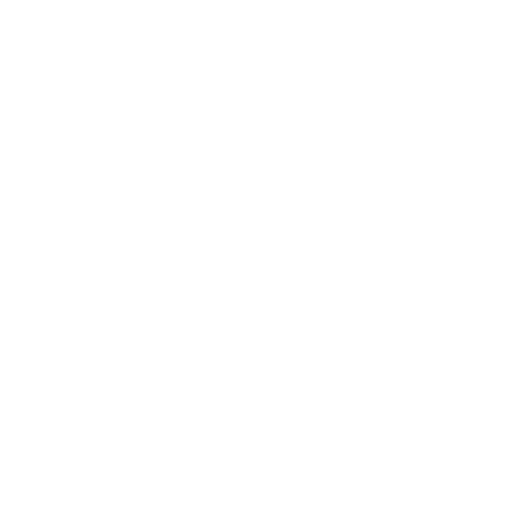
t = 0.00 s
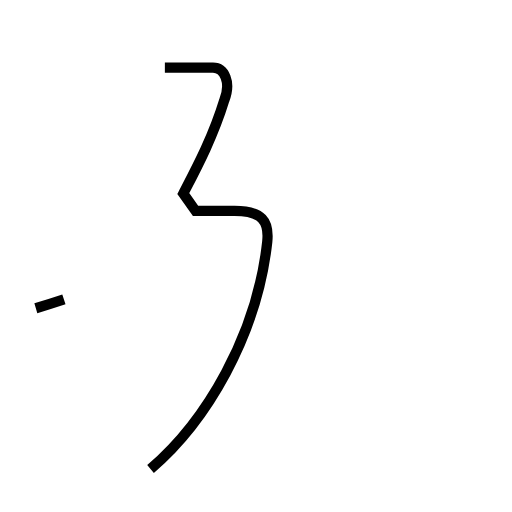
t = 1.74 s
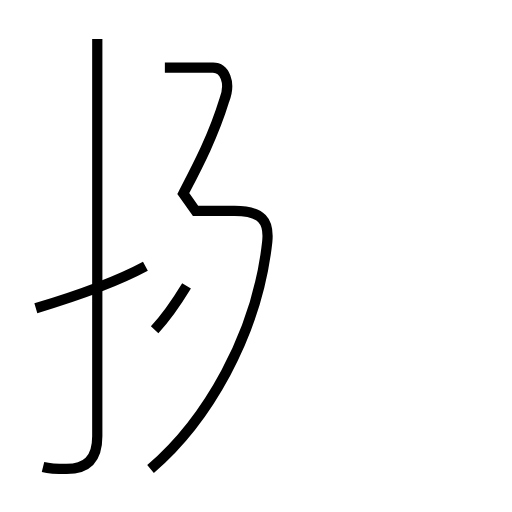
t = 3.55 s
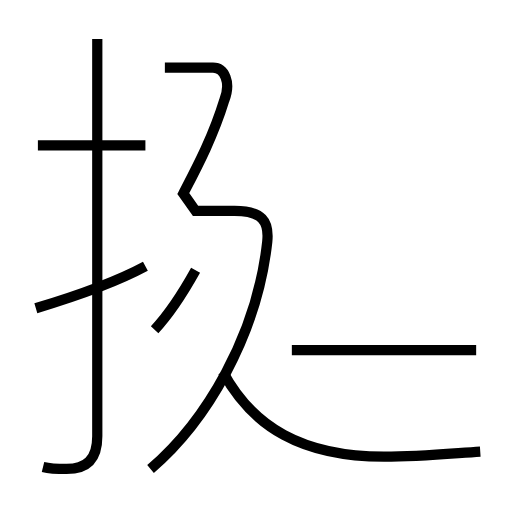
t = 5.30 s
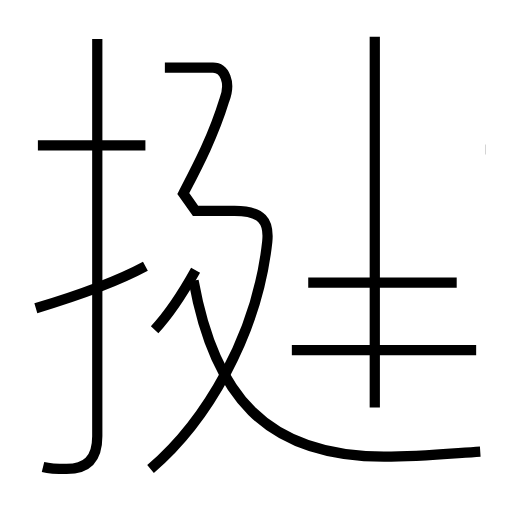
t = 7.10 s
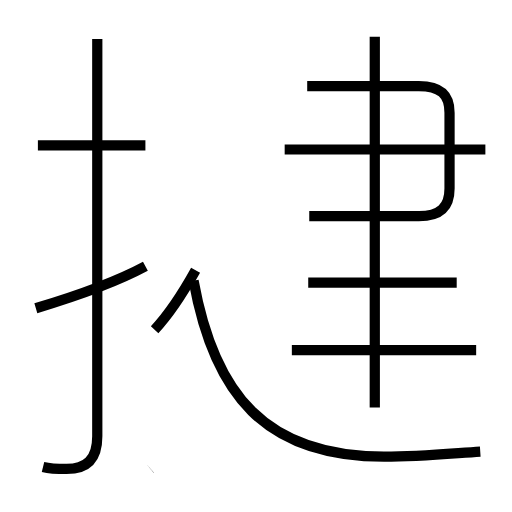
t = 8.84 s

The animated SVG that drew these frames (rendered in a browser with its animation timeline set to each time). Animation: 11 SMIL elements (animate=11); one cycle of 8.84 s.

<?xml version='1.0' encoding='utf-8'?>
<svg viewBox="0.0 -6.0 50.0 50.0" version="1.1" xmlns="http://www.w3.org/2000/svg"><rect x="-1000" y="-1000" width="2000" height="2000" stroke="white" fill="white" /><g style="fill:none;stroke:#000000;stroke-width:1"><path d="M14.7 1.8 C 20.1 -2.8 25.1 -11.2 26.1 -20.4 C 26.3 -22.4 25.6 -23.4 22.9 -23.4 L 19.1 -23.4 L 17.9 -25.1 C 19.2 -27.6 20.8 -30.6 21.9 -34.2 C 22.6 -36.0 21.9 -37.4 20.8 -37.4 L 16.1 -37.4 " transform="translate(0.0 38.0)" stroke-dasharray="55.26011932915203" stroke-dashoffset="55.26011932915203"><animate attributeName="stroke-dashoffset" from="55.26011932915203" to="0" dur="1.657803579874561s" begin="0s; anim_end.end" fill="freeze" id="anim0" /></path><path d="M 3.5 -13.9 C 7.5 -15.1 11.6 -16.6 14.2 -18.0 " transform="translate(0.0 38.0)" stroke-dasharray="11.475133304309974" stroke-dashoffset="11.475133304309974"><animate attributeName="stroke-dashoffset" from="11.475133304309974" to="0" dur="0.3442539991292992s" begin="anim0.end" fill="freeze" id="anim1" /></path><path d="M 4.2 1.6 C 5.0 1.8 5.8 1.8 6.5 1.8 C 8.4 1.8 9.5 0.9 9.5 -1.4 L 9.5 -40.2 " transform="translate(0.0 38.0)" stroke-dasharray="46.16296285717159" stroke-dashoffset="46.16296285717159"><animate attributeName="stroke-dashoffset" from="46.16296285717159" to="0" dur="1.3848888857151478s" begin="anim1.end" fill="freeze" id="anim2" /></path><path d="M 15.1 -11.8 C 16.6 -13.4 18.1 -15.8 19.1 -17.6 " transform="translate(0.0 38.0)" stroke-dasharray="7.061317261039804" stroke-dashoffset="7.061317261039804"><animate attributeName="stroke-dashoffset" from="7.061317261039804" to="0" dur="0.21183951783119412s" begin="anim2.end" fill="freeze" id="anim3" /></path><path d="M 14.2 -29.8 L 3.7 -29.8 " transform="translate(0.0 38.0)" stroke-dasharray="10.5" stroke-dashoffset="10.5"><animate attributeName="stroke-dashoffset" from="10.5" to="0" dur="0.315s" begin="anim3.end" fill="freeze" id="anim4" /></path><path d="M 46.5 -9.8 L 28.5 -9.8 " transform="translate(0.0 38.0)" stroke-dasharray="18.0" stroke-dashoffset="18.0"><animate attributeName="stroke-dashoffset" from="18.0" to="0" dur="0.54s" begin="anim4.end" fill="freeze" id="anim5" /></path><path d="M 46.9 0.1 C 43.9 0.3 41.0 0.6 37.5 0.6 C 25.9 0.6 20.9 -5.5 18.9 -16.6 " transform="translate(0.0 38.0)" stroke-dasharray="37.6242638169212" stroke-dashoffset="37.6242638169212"><animate attributeName="stroke-dashoffset" from="37.6242638169212" to="0" dur="1.1287279145076359s" begin="anim5.end" fill="freeze" id="anim6" /></path><path d="M 36.6 -4.2 L 36.6 -40.4 " transform="translate(0.0 38.0)" stroke-dasharray="36.199999999999996" stroke-dashoffset="36.199999999999996"><animate attributeName="stroke-dashoffset" from="36.199999999999996" to="0" dur="1.0859999999999999s" begin="anim6.end" fill="freeze" id="anim7" /></path><path d="M 44.6 -16.4 L 30.1 -16.4 " transform="translate(0.0 38.0)" stroke-dasharray="14.5" stroke-dashoffset="14.5"><animate attributeName="stroke-dashoffset" from="14.5" to="0" dur="0.435s" begin="anim7.end" fill="freeze" id="anim8" /></path><path d="M 47.4 -29.4 L 27.8 -29.4 " transform="translate(0.0 38.0)" stroke-dasharray="19.599999999999998" stroke-dashoffset="19.599999999999998"><animate attributeName="stroke-dashoffset" from="19.599999999999998" to="0" dur="0.588s" begin="anim8.end" fill="freeze" id="anim9" /></path><path d="M 30.2 -22.9 L 40.9 -22.9 C 43.0 -22.9 43.9 -23.8 43.9 -25.6 L 43.9 -33.0 C 43.9 -34.8 43.0 -35.6 40.9 -35.6 L 30.0 -35.6" transform="translate(0.0 38.0)" stroke-dasharray="38.24091291577372" stroke-dashoffset="38.24091291577372"><animate attributeName="stroke-dashoffset" from="38.24091291577372" to="0" dur="1.1472273874732115s" begin="anim9.end" fill="freeze" id="anim_end" /></path></g></svg>
